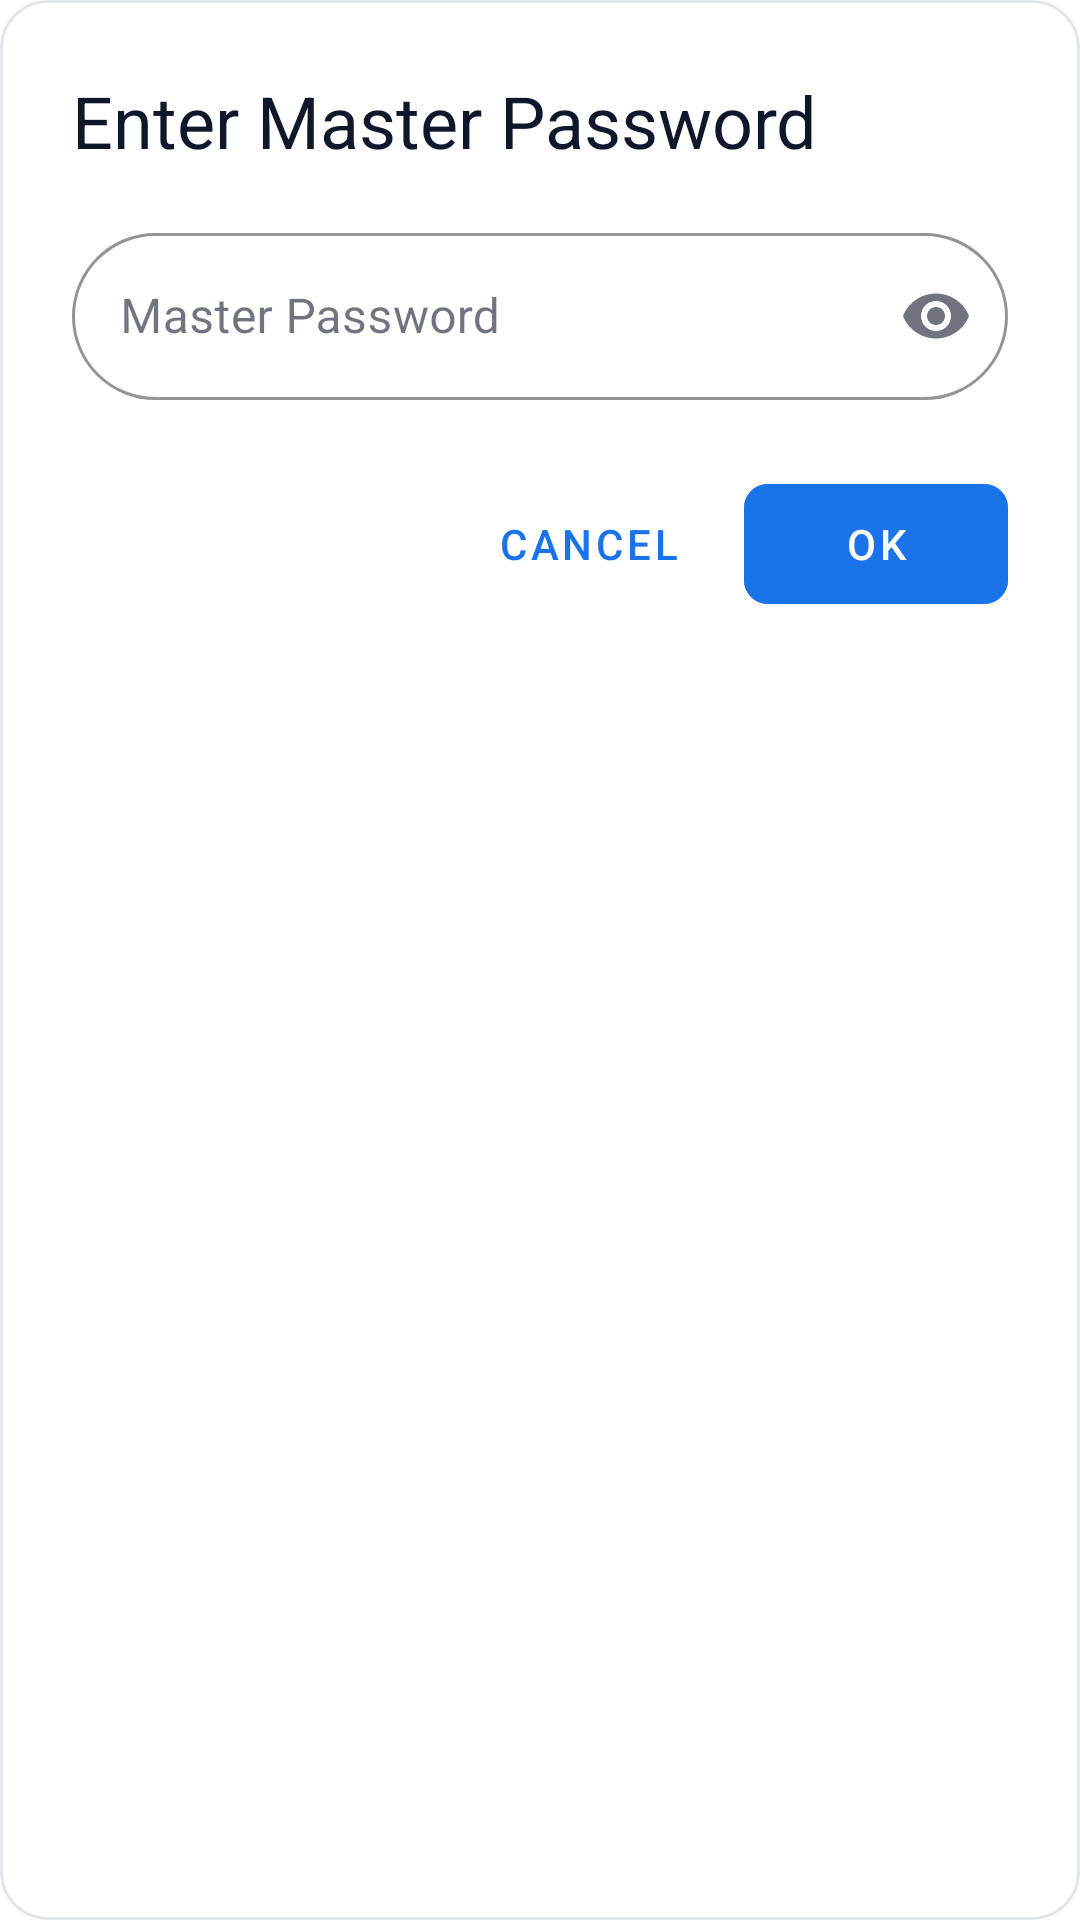

This screen was rendered from an Android layout file. Write that file and the resources it references.
<!-- AndroidManifest.xml: application theme Theme.AegisPass -->
<!-- res/layout/dialog_master_password_prompt.xml -->
<?xml version="1.0" encoding="utf-8"?>
<com.google.android.material.card.MaterialCardView xmlns:android="http://schemas.android.com/apk/res/android"
    xmlns:app="http://schemas.android.com/apk/res-auto"
    xmlns:tools="http://schemas.android.com/tools"
    android:layout_width="match_parent"
    android:layout_height="wrap_content"
    app:cardCornerRadius="16dp"
    app:cardElevation="0dp"
    android:layout_margin="24dp">

    <LinearLayout
        android:layout_width="match_parent"
        android:layout_height="wrap_content"
        android:orientation="vertical"
        android:padding="24dp"
        android:background="?attr/colorSurface">

        <TextView
            android:id="@+id/dialogTitle"
            android:layout_width="wrap_content"
            android:layout_height="wrap_content"
            android:text="Enter Master Password"
            android:textAppearance="?attr/textAppearanceHeadlineSmall"
            android:textColor="?attr/colorOnSurface"
            android:layout_marginBottom="16dp" />

        <com.google.android.material.textfield.TextInputLayout
            android:id="@+id/masterPasswordInputLayout"
            style="@style/Widget.MaterialComponents.TextInputLayout.OutlinedBox"
            android:layout_width="match_parent"
            android:layout_height="wrap_content"
            android:hint="Master Password"
            app:boxCornerRadiusBottomEnd="28dp"
            app:boxCornerRadiusBottomStart="28dp"
            app:boxCornerRadiusTopEnd="28dp"
            app:boxCornerRadiusTopStart="28dp"
            app:endIconMode="password_toggle"
            app:hintTextColor="?attr/colorPrimary"
            app:boxStrokeColor="?attr/colorPrimary">

            <com.google.android.material.textfield.TextInputEditText
                android:id="@+id/masterPasswordEditText"
                android:layout_width="match_parent"
                android:layout_height="wrap_content"
                android:inputType="textPassword" />
        </com.google.android.material.textfield.TextInputLayout>

        <TextView
            android:id="@+id/dialogMessage"
            android:layout_width="wrap_content"
            android:layout_height="wrap_content"
            android:layout_marginTop="8dp"
            android:textAppearance="?attr/textAppearanceBodyMedium"
            android:textColor="?attr/colorError"
            tools:text="Incorrect password."
            android:visibility="gone" />

        <LinearLayout
            android:layout_width="match_parent"
            android:layout_height="wrap_content"
            android:orientation="horizontal"
            android:gravity="end"
            android:layout_marginTop="24dp">

            <com.google.android.material.button.MaterialButton
                android:id="@+id/cancelButton"
                style="@style/Widget.MaterialComponents.Button.TextButton"
                android:layout_width="wrap_content"
                android:layout_height="wrap_content"
                android:text="CANCEL"
                android:textAppearance="?attr/textAppearanceButton"
                android:textColor="?attr/colorPrimary"
                android:layout_marginEnd="8dp" />

            <com.google.android.material.button.MaterialButton
                android:id="@+id/okButton"
                android:layout_width="wrap_content"
                android:layout_height="wrap_content"
                android:text="OK"
                android:textAppearance="?attr/textAppearanceButton"
                android:backgroundTint="?attr/colorPrimary"
                android:textColor="?attr/colorOnPrimary"
                app:cornerRadius="8dp" />

        </LinearLayout>

    </LinearLayout>
</com.google.android.material.card.MaterialCardView>
<!-- resources referenced by this layout -->
<resources>
  <color name="md_theme_primary">#1A73E8</color>
  <color name="md_theme_onPrimary">#FFFFFF</color>
  <color name="md_theme_primaryContainer">#DCEEFF</color>
  <color name="md_theme_onPrimaryContainer">#00264F</color>
  <color name="md_theme_secondary">#607D8B</color>
  <color name="md_theme_onSecondary">#FFFFFF</color>
  <color name="md_theme_secondaryContainer">#EAF2F7</color>
  <color name="md_theme_onSecondaryContainer">#0F172A</color>
  <color name="md_theme_tertiary">#8FBFE0</color>
  <color name="md_theme_onTertiary">#0F172A</color>
  <color name="md_theme_tertiaryContainer">#EAF6FF</color>
  <color name="md_theme_onTertiaryContainer">#052033</color>
  <color name="md_theme_error">#B00020</color>
  <color name="md_theme_onError">#FFFFFF</color>
  <color name="md_theme_errorContainer">#FFDAD6</color>
  <color name="md_theme_onErrorContainer">#410002</color>
  <color name="md_theme_background">#FFFFFF</color>
  <color name="md_theme_onBackground">#0F172A</color>
  <color name="md_theme_surface">#FFFFFF</color>
  <color name="md_theme_onSurface">#0F172A</color>
  <color name="md_theme_surfaceVariant">#F1F6FB</color>
  <color name="md_theme_onSurfaceVariant">#90A4AE</color>
  <color name="md_theme_outline">#E0E6EB</color>
  <color name="md_theme_inverseSurface">#0F172A</color>
  <color name="md_theme_inverseOnSurface">#E6F0F6</color>
  <color name="md_theme_inversePrimary">#1659B6</color>
  <color name="md_theme_outlineVariant">#CDD8E5</color>
  <style name="ShapeRoundedLarge" parent="ShapeAppearance.Material3.LargeComponent">
          <item name="cornerSize">28dp</item>
      </style>
  <style name="ShapeRoundedMedium" parent="ShapeAppearance.Material3.MediumComponent">
          <item name="cornerSize">28dp</item>
      </style>
  <style name="ShapeRoundedSmall" parent="ShapeAppearance.Material3.SmallComponent">
          <item name="cornerSize">16dp</item>
      </style>
  <style name="Widget.AegisPass.MaterialCard" parent="Widget.MaterialComponents.CardView">
          <item name="cardUseCompatPadding">false</item>
          <item name="cardPreventCornerOverlap">false</item>
          <item name="cardElevation">0dp</item>
          <item name="strokeWidth">1dp</item>
          <item name="strokeColor">@color/md_theme_outline</item>
          <item name="shapeAppearance">@style/ShapeRoundedMedium</item>
          <item name="android:foreground">?attr/selectableItemBackgroundBorderless</item>
      </style>
  <!-- drawable rounded_popup_background (drawable) -->
  <?xml version="1.0" encoding="utf-8"?>
  <shape xmlns:android="http://schemas.android.com/apk/res/android"
      android:shape="rectangle">
      
      <solid android:color="?attr/colorSurface" />
  
      
      <corners android:radius="12dp" />
  
      
  </shape>
</resources>
